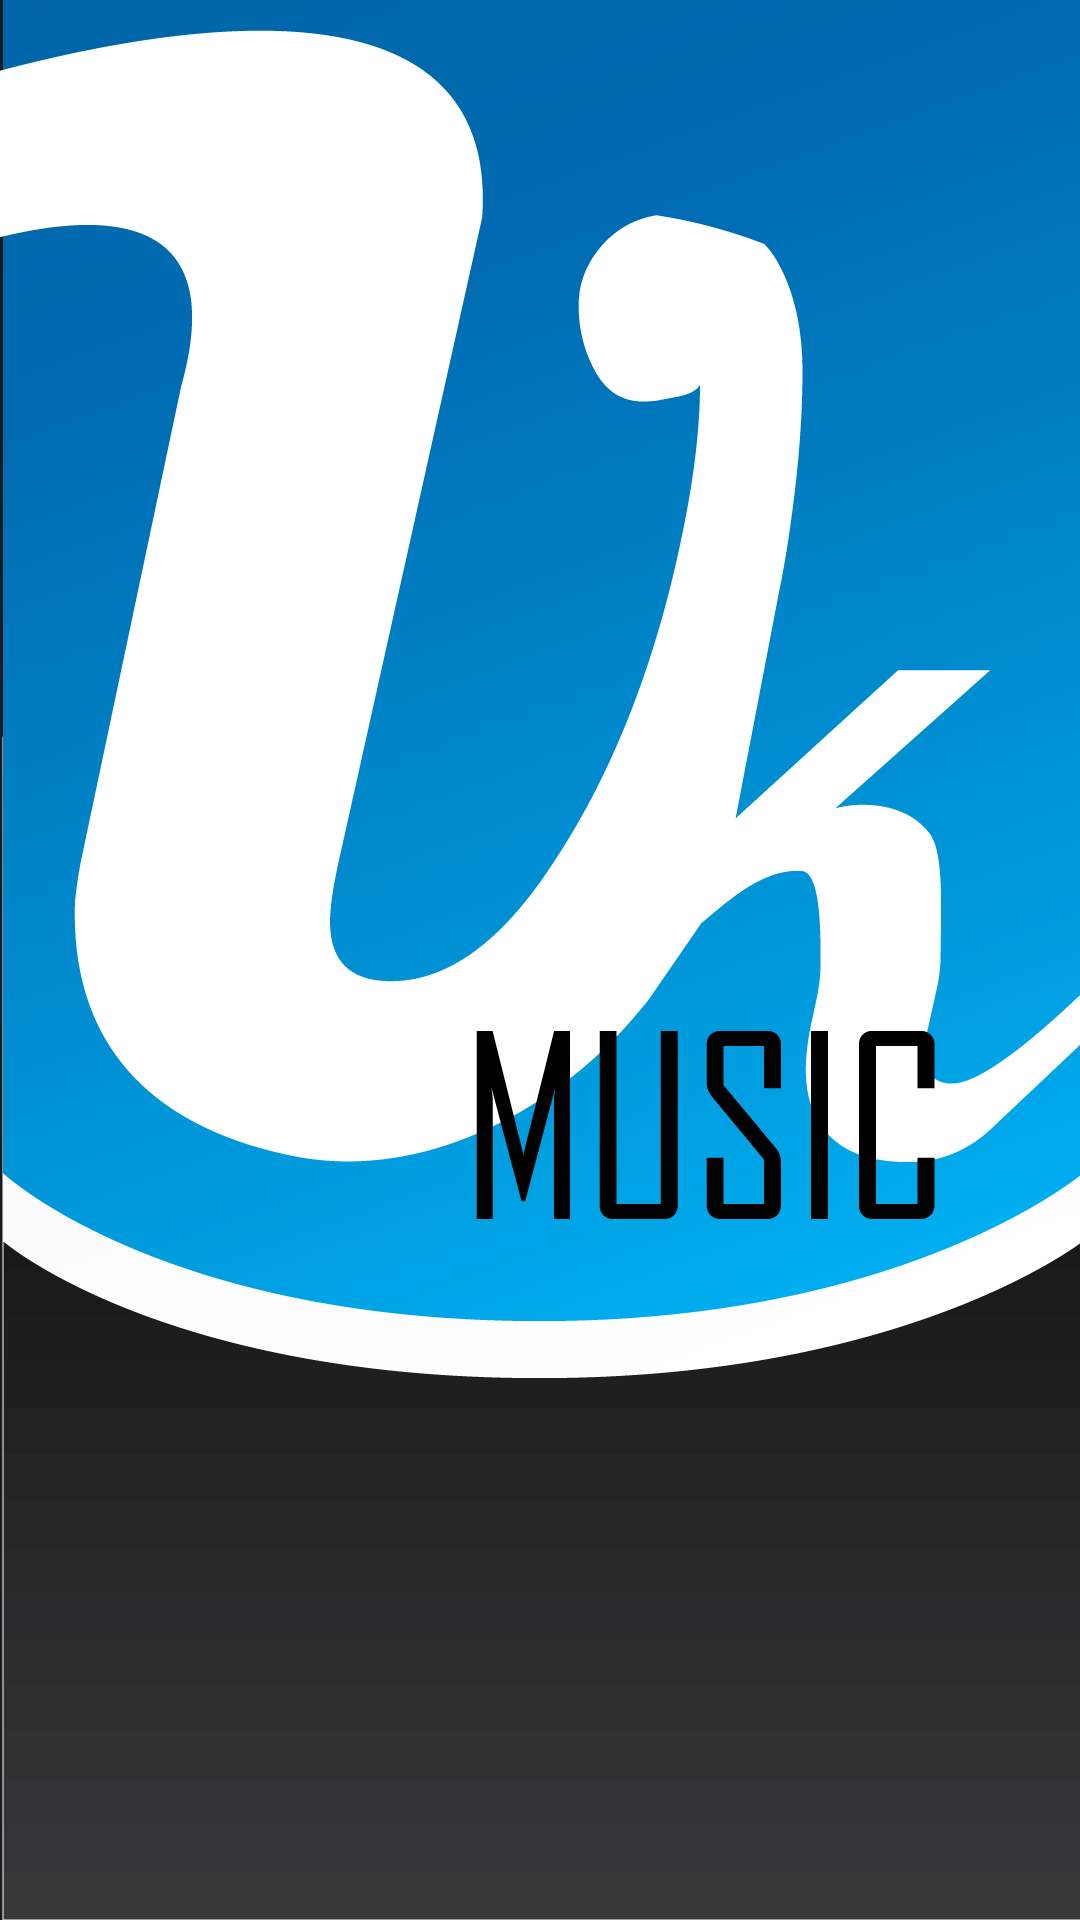

This screen was rendered from an Android layout file. Write that file and the resources it references.
<!-- AndroidManifest.xml: application theme AppTheme -->
<!-- res/layout/activity_login.xml -->
<?xml version="1.0" encoding="utf-8"?>
<LinearLayout xmlns:android="http://schemas.android.com/apk/res/android"
    android:background="@drawable/main_background"
    android:layout_width="match_parent"
    android:layout_height="match_parent"
    android:gravity="bottom|center_horizontal"
    android:id="@+id/container"
    android:orientation="horizontal"
    >
</LinearLayout>
<!-- resources referenced by this layout -->
<resources>
  <!-- drawable main_background (drawable-xxhdpi) -->
  <?xml version="1.0" encoding="utf-8"?>
  
  <bitmap xmlns:android="http://schemas.android.com/apk/res/android"
      android:src="@drawable/nexus5"
      android:tileMode="disabled" android:gravity="top" >
  </bitmap>
  <style name="AppTheme" parent="AppBaseTheme">
          
      </style>
  <!-- drawable nexus5: png bitmap (drawable-xxhdpi, 85030 bytes) -->
  <style name="AppBaseTheme" parent="@android:style/Theme.Black.NoTitleBar.Fullscreen">	
          
      </style>
</resources>
